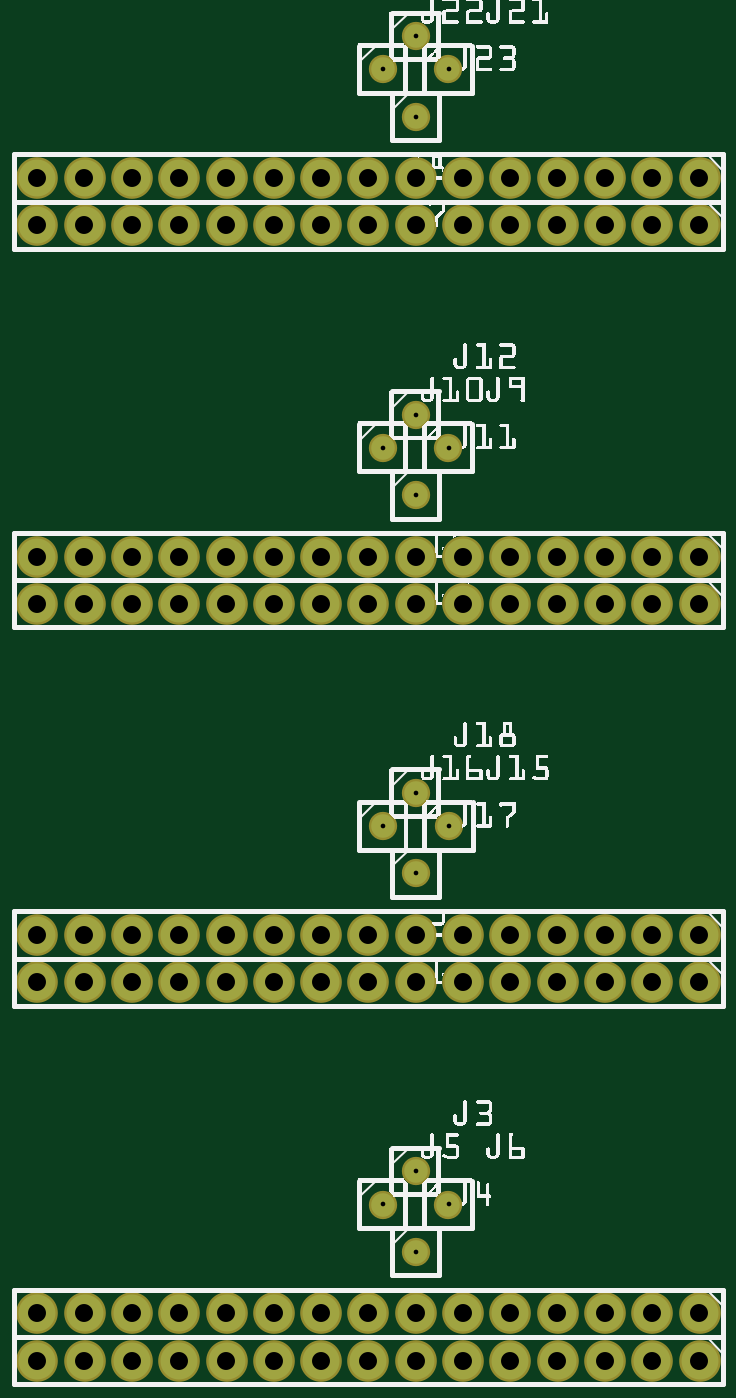
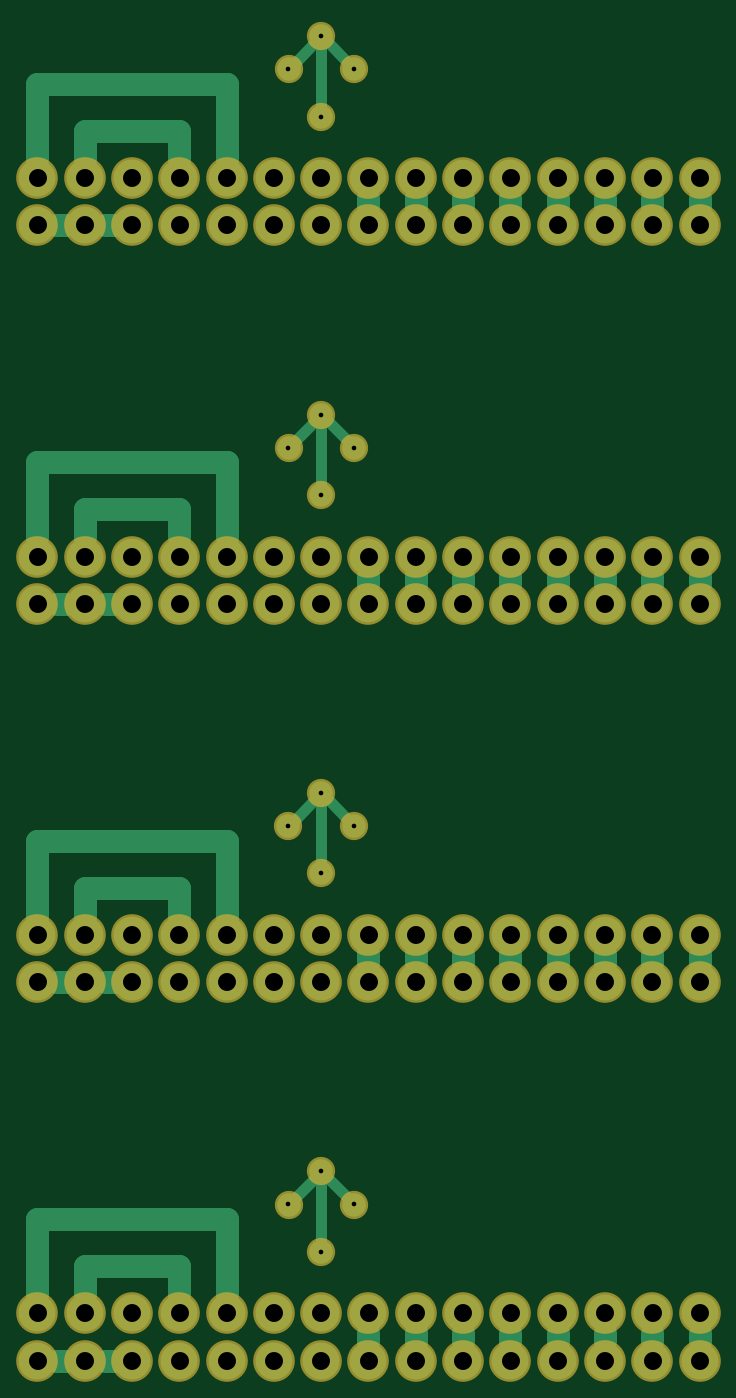
Circuit board: 7 layer files. Board 35.6 x 71.1 mm.
- bottom_copper: AD2Check_copperBottom.gbl (5633 bytes)
- top_copper: AD2Check_copperTop.gtl (2250 bytes)
- drill: AD2Check_drill.txt (2093 bytes)
- bottom_mask: AD2Check_maskBottom.gbs (2198 bytes)
- top_mask: AD2Check_maskTop.gts (2246 bytes)
- bottom_silk: AD2Check_silkBottom.gbo (360 bytes)
- top_silk: AD2Check_silkTop.gto (363866 bytes)

=== bottom_copper: AD2Check_copperBottom.gbl (5633 bytes, source omitted) ===
=== top_copper: AD2Check_copperTop.gtl ===
G04 MADE WITH FRITZING*
G04 WWW.FRITZING.ORG*
G04 DOUBLE SIDED*
G04 HOLES PLATED*
G04 CONTOUR ON CENTER OF CONTOUR VECTOR*
%ASAXBY*%
%FSLAX23Y23*%
%MOIN*%
%OFA0B0*%
%SFA1.0B1.0*%
%ADD10C,0.078000*%
%ADD11C,0.049843*%
%LNCOPPER1*%
G90*
G70*
G54D10*
X1585Y266D03*
X1485Y266D03*
X1385Y266D03*
X1285Y266D03*
X1185Y266D03*
X1085Y266D03*
X985Y266D03*
X885Y266D03*
X785Y266D03*
X685Y266D03*
X585Y266D03*
X485Y266D03*
X385Y266D03*
X285Y266D03*
X185Y266D03*
X1585Y366D03*
X1485Y366D03*
X1385Y366D03*
X1285Y366D03*
X1185Y366D03*
X1085Y366D03*
X985Y366D03*
X885Y366D03*
X785Y366D03*
X685Y366D03*
X585Y366D03*
X485Y366D03*
X385Y366D03*
X285Y366D03*
X185Y366D03*
G54D11*
X1054Y596D03*
X915Y596D03*
X985Y496D03*
X985Y666D03*
G54D10*
X1585Y1866D03*
X1485Y1866D03*
X1385Y1866D03*
X1285Y1866D03*
X1185Y1866D03*
X1085Y1866D03*
X985Y1866D03*
X885Y1866D03*
X785Y1866D03*
X685Y1866D03*
X585Y1866D03*
X485Y1866D03*
X385Y1866D03*
X285Y1866D03*
X185Y1866D03*
X1585Y1966D03*
X1485Y1966D03*
X1385Y1966D03*
X1285Y1966D03*
X1185Y1966D03*
X1085Y1966D03*
X985Y1966D03*
X885Y1966D03*
X785Y1966D03*
X685Y1966D03*
X585Y1966D03*
X485Y1966D03*
X385Y1966D03*
X285Y1966D03*
X185Y1966D03*
G54D11*
X1054Y2196D03*
X915Y2196D03*
X985Y2096D03*
X985Y2266D03*
G54D10*
X1585Y1066D03*
X1485Y1066D03*
X1385Y1066D03*
X1285Y1066D03*
X1185Y1066D03*
X1085Y1066D03*
X985Y1066D03*
X885Y1066D03*
X785Y1066D03*
X685Y1066D03*
X585Y1066D03*
X485Y1066D03*
X385Y1066D03*
X285Y1066D03*
X185Y1066D03*
X1585Y1166D03*
X1485Y1166D03*
X1385Y1166D03*
X1285Y1166D03*
X1185Y1166D03*
X1085Y1166D03*
X985Y1166D03*
X885Y1166D03*
X785Y1166D03*
X685Y1166D03*
X585Y1166D03*
X485Y1166D03*
X385Y1166D03*
X285Y1166D03*
X185Y1166D03*
G54D11*
X1055Y1396D03*
X915Y1396D03*
X985Y1296D03*
X985Y1466D03*
G54D10*
X1585Y2666D03*
X1485Y2666D03*
X1385Y2666D03*
X1285Y2666D03*
X1185Y2666D03*
X1085Y2666D03*
X985Y2666D03*
X885Y2666D03*
X785Y2666D03*
X685Y2666D03*
X585Y2666D03*
X485Y2666D03*
X385Y2666D03*
X285Y2666D03*
X185Y2666D03*
X1585Y2766D03*
X1485Y2766D03*
X1385Y2766D03*
X1285Y2766D03*
X1185Y2766D03*
X1085Y2766D03*
X985Y2766D03*
X885Y2766D03*
X785Y2766D03*
X685Y2766D03*
X585Y2766D03*
X485Y2766D03*
X385Y2766D03*
X285Y2766D03*
X185Y2766D03*
G54D11*
X1054Y2996D03*
X915Y2996D03*
X985Y2896D03*
X985Y3066D03*
G04 End of Copper1*
M02*
=== drill: AD2Check_drill.txt ===
M48
INCH
T10C0.038000
T11C0.009843
%
T10
X001845Y019660
X002845Y019660
X003845Y019660
X004845Y019660
X005845Y019660
X006845Y019660
X007845Y019660
X008845Y019660
X009845Y019660
X010845Y019660
X011845Y019660
X012845Y019660
X013845Y019660
X014845Y019660
X015845Y019660
X001845Y027660
X002845Y027660
X003845Y027660
X004845Y027660
X005845Y027660
X006845Y027660
X007845Y027660
X008845Y027660
X009845Y027660
X010845Y027660
X011845Y027660
X012845Y027660
X013845Y027660
X014845Y027660
X015845Y027660
X001846Y011659
X002846Y011659
X003846Y011659
X004846Y011659
X005846Y011659
X006846Y011659
X007846Y011659
X008846Y011659
X009846Y011659
X010846Y011659
X011846Y011659
X012846Y011659
X013846Y011659
X014846Y011659
X015846Y011659
X001845Y003660
X002845Y003660
X003845Y003660
X004845Y003660
X005845Y003660
X006845Y003660
X007845Y003660
X008845Y003660
X009845Y003660
X010845Y003660
X011845Y003660
X012845Y003660
X013845Y003660
X014845Y003660
X015845Y003660
X001845Y018660
X002845Y018660
X003845Y018660
X004845Y018660
X005845Y018660
X006845Y018660
X007845Y018660
X008845Y018660
X009845Y018660
X010845Y018660
X011845Y018660
X012845Y018660
X013845Y018660
X014845Y018660
X015845Y018660
X001845Y002660
X002845Y002660
X003845Y002660
X004845Y002660
X005845Y002660
X006845Y002660
X007845Y002660
X008845Y002660
X009845Y002660
X010845Y002660
X011845Y002660
X012845Y002660
X013845Y002660
X014845Y002660
X015845Y002660
X001846Y010659
X002846Y010659
X003846Y010659
X004846Y010659
X005846Y010659
X006846Y010659
X007846Y010659
X008846Y010659
X009846Y010659
X010846Y010659
X011846Y010659
X012846Y010659
X013846Y010659
X014846Y010659
X015846Y010659
X001845Y026660
X002845Y026660
X003845Y026660
X004845Y026660
X005845Y026660
X006845Y026660
X007845Y026660
X008845Y026660
X009845Y026660
X010845Y026660
X011845Y026660
X012845Y026660
X013845Y026660
X014845Y026660
X015845Y026660
T11
X009845Y006660
X009845Y022660
X009846Y014659
X009845Y030660
X009846Y012961
X009845Y020962
X009845Y028962
X009845Y004962
X009147Y005962
X009147Y021962
X009148Y013961
X009147Y029962
X010543Y005962
X010543Y021962
X010543Y029962
X010545Y013961
T00
M30

=== bottom_mask: AD2Check_maskBottom.gbs ===
G04 MADE WITH FRITZING*
G04 WWW.FRITZING.ORG*
G04 DOUBLE SIDED*
G04 HOLES PLATED*
G04 CONTOUR ON CENTER OF CONTOUR VECTOR*
%ASAXBY*%
%FSLAX23Y23*%
%MOIN*%
%OFA0B0*%
%SFA1.0B1.0*%
%ADD10C,0.088000*%
%ADD11C,0.059843*%
%LNMASK0*%
G90*
G70*
G54D10*
X1585Y1066D03*
X1485Y1066D03*
X1385Y1066D03*
X1285Y1066D03*
X1185Y1066D03*
X1085Y1066D03*
X985Y1066D03*
X885Y1066D03*
X785Y1066D03*
X685Y1066D03*
X585Y1066D03*
X485Y1066D03*
X385Y1066D03*
X285Y1066D03*
X185Y1066D03*
X1585Y2666D03*
X1485Y2666D03*
X1385Y2666D03*
X1285Y2666D03*
X1185Y2666D03*
X1085Y2666D03*
X985Y2666D03*
X885Y2666D03*
X785Y2666D03*
X685Y2666D03*
X585Y2666D03*
X485Y2666D03*
X385Y2666D03*
X285Y2666D03*
X185Y2666D03*
X1585Y1866D03*
X1485Y1866D03*
X1385Y1866D03*
X1285Y1866D03*
X1185Y1866D03*
X1085Y1866D03*
X985Y1866D03*
X885Y1866D03*
X785Y1866D03*
X685Y1866D03*
X585Y1866D03*
X485Y1866D03*
X385Y1866D03*
X285Y1866D03*
X185Y1866D03*
X1585Y266D03*
X1485Y266D03*
X1385Y266D03*
X1285Y266D03*
X1185Y266D03*
X1085Y266D03*
X985Y266D03*
X885Y266D03*
X785Y266D03*
X685Y266D03*
X585Y266D03*
X485Y266D03*
X385Y266D03*
X285Y266D03*
X185Y266D03*
X1585Y366D03*
X1485Y366D03*
X1385Y366D03*
X1285Y366D03*
X1185Y366D03*
X1085Y366D03*
X985Y366D03*
X885Y366D03*
X785Y366D03*
X685Y366D03*
X585Y366D03*
X485Y366D03*
X385Y366D03*
X285Y366D03*
X185Y366D03*
X1585Y2766D03*
X1485Y2766D03*
X1385Y2766D03*
X1285Y2766D03*
X1185Y2766D03*
X1085Y2766D03*
X985Y2766D03*
X885Y2766D03*
X785Y2766D03*
X685Y2766D03*
X585Y2766D03*
X485Y2766D03*
X385Y2766D03*
X285Y2766D03*
X185Y2766D03*
X1585Y1966D03*
X1485Y1966D03*
X1385Y1966D03*
X1285Y1966D03*
X1185Y1966D03*
X1085Y1966D03*
X985Y1966D03*
X885Y1966D03*
X785Y1966D03*
X685Y1966D03*
X585Y1966D03*
X485Y1966D03*
X385Y1966D03*
X285Y1966D03*
X185Y1966D03*
X1585Y1166D03*
X1485Y1166D03*
X1385Y1166D03*
X1285Y1166D03*
X1185Y1166D03*
X1085Y1166D03*
X985Y1166D03*
X885Y1166D03*
X785Y1166D03*
X685Y1166D03*
X585Y1166D03*
X485Y1166D03*
X385Y1166D03*
X285Y1166D03*
X185Y1166D03*
G54D11*
X1055Y1396D03*
X1054Y2196D03*
X1054Y596D03*
X1054Y2996D03*
X915Y1396D03*
X915Y2996D03*
X915Y2196D03*
X915Y596D03*
X985Y496D03*
X985Y2896D03*
X985Y1296D03*
X985Y2096D03*
X985Y3066D03*
X985Y1466D03*
X985Y2266D03*
X985Y666D03*
G04 End of Mask0*
M02*
=== top_mask: AD2Check_maskTop.gts ===
G04 MADE WITH FRITZING*
G04 WWW.FRITZING.ORG*
G04 DOUBLE SIDED*
G04 HOLES PLATED*
G04 CONTOUR ON CENTER OF CONTOUR VECTOR*
%ASAXBY*%
%FSLAX23Y23*%
%MOIN*%
%OFA0B0*%
%SFA1.0B1.0*%
%ADD10C,0.088000*%
%ADD11C,0.059843*%
%LNMASK1*%
G90*
G70*
G54D10*
X1585Y266D03*
X1485Y266D03*
X1385Y266D03*
X1285Y266D03*
X1185Y266D03*
X1085Y266D03*
X985Y266D03*
X885Y266D03*
X785Y266D03*
X685Y266D03*
X585Y266D03*
X485Y266D03*
X385Y266D03*
X285Y266D03*
X185Y266D03*
X1585Y366D03*
X1485Y366D03*
X1385Y366D03*
X1285Y366D03*
X1185Y366D03*
X1085Y366D03*
X985Y366D03*
X885Y366D03*
X785Y366D03*
X685Y366D03*
X585Y366D03*
X485Y366D03*
X385Y366D03*
X285Y366D03*
X185Y366D03*
G54D11*
X1054Y596D03*
X915Y596D03*
X985Y496D03*
X985Y666D03*
G54D10*
X1585Y1866D03*
X1485Y1866D03*
X1385Y1866D03*
X1285Y1866D03*
X1185Y1866D03*
X1085Y1866D03*
X985Y1866D03*
X885Y1866D03*
X785Y1866D03*
X685Y1866D03*
X585Y1866D03*
X485Y1866D03*
X385Y1866D03*
X285Y1866D03*
X185Y1866D03*
X1585Y1966D03*
X1485Y1966D03*
X1385Y1966D03*
X1285Y1966D03*
X1185Y1966D03*
X1085Y1966D03*
X985Y1966D03*
X885Y1966D03*
X785Y1966D03*
X685Y1966D03*
X585Y1966D03*
X485Y1966D03*
X385Y1966D03*
X285Y1966D03*
X185Y1966D03*
G54D11*
X1054Y2196D03*
X915Y2196D03*
X985Y2096D03*
X985Y2266D03*
G54D10*
X1585Y1066D03*
X1485Y1066D03*
X1385Y1066D03*
X1285Y1066D03*
X1185Y1066D03*
X1085Y1066D03*
X985Y1066D03*
X885Y1066D03*
X785Y1066D03*
X685Y1066D03*
X585Y1066D03*
X485Y1066D03*
X385Y1066D03*
X285Y1066D03*
X185Y1066D03*
X1585Y1166D03*
X1485Y1166D03*
X1385Y1166D03*
X1285Y1166D03*
X1185Y1166D03*
X1085Y1166D03*
X985Y1166D03*
X885Y1166D03*
X785Y1166D03*
X685Y1166D03*
X585Y1166D03*
X485Y1166D03*
X385Y1166D03*
X285Y1166D03*
X185Y1166D03*
G54D11*
X1055Y1396D03*
X915Y1396D03*
X985Y1296D03*
X985Y1466D03*
G54D10*
X1585Y2666D03*
X1485Y2666D03*
X1385Y2666D03*
X1285Y2666D03*
X1185Y2666D03*
X1085Y2666D03*
X985Y2666D03*
X885Y2666D03*
X785Y2666D03*
X685Y2666D03*
X585Y2666D03*
X485Y2666D03*
X385Y2666D03*
X285Y2666D03*
X185Y2666D03*
X1585Y2766D03*
X1485Y2766D03*
X1385Y2766D03*
X1285Y2766D03*
X1185Y2766D03*
X1085Y2766D03*
X985Y2766D03*
X885Y2766D03*
X785Y2766D03*
X685Y2766D03*
X585Y2766D03*
X485Y2766D03*
X385Y2766D03*
X285Y2766D03*
X185Y2766D03*
G54D11*
X1054Y2996D03*
X915Y2996D03*
X985Y2896D03*
X985Y3066D03*
G04 End of Mask1*
M02*
=== bottom_silk: AD2Check_silkBottom.gbo ===
G04 MADE WITH FRITZING*
G04 WWW.FRITZING.ORG*
G04 DOUBLE SIDED*
G04 HOLES PLATED*
G04 CONTOUR ON CENTER OF CONTOUR VECTOR*
%ASAXBY*%
%FSLAX23Y23*%
%MOIN*%
%OFA0B0*%
%SFA1.0B1.0*%
%ADD10R,2.755910X3.937010X2.739910X3.921010*%
%ADD11C,0.008000*%
%LNSILK0*%
G90*
G70*
G54D11*
X4Y3933D02*
X2752Y3933D01*
X2752Y4D01*
X4Y4D01*
X4Y3933D01*
D02*
G04 End of Silk0*
M02*
=== top_silk: AD2Check_silkTop.gto (363866 bytes, source omitted) ===
